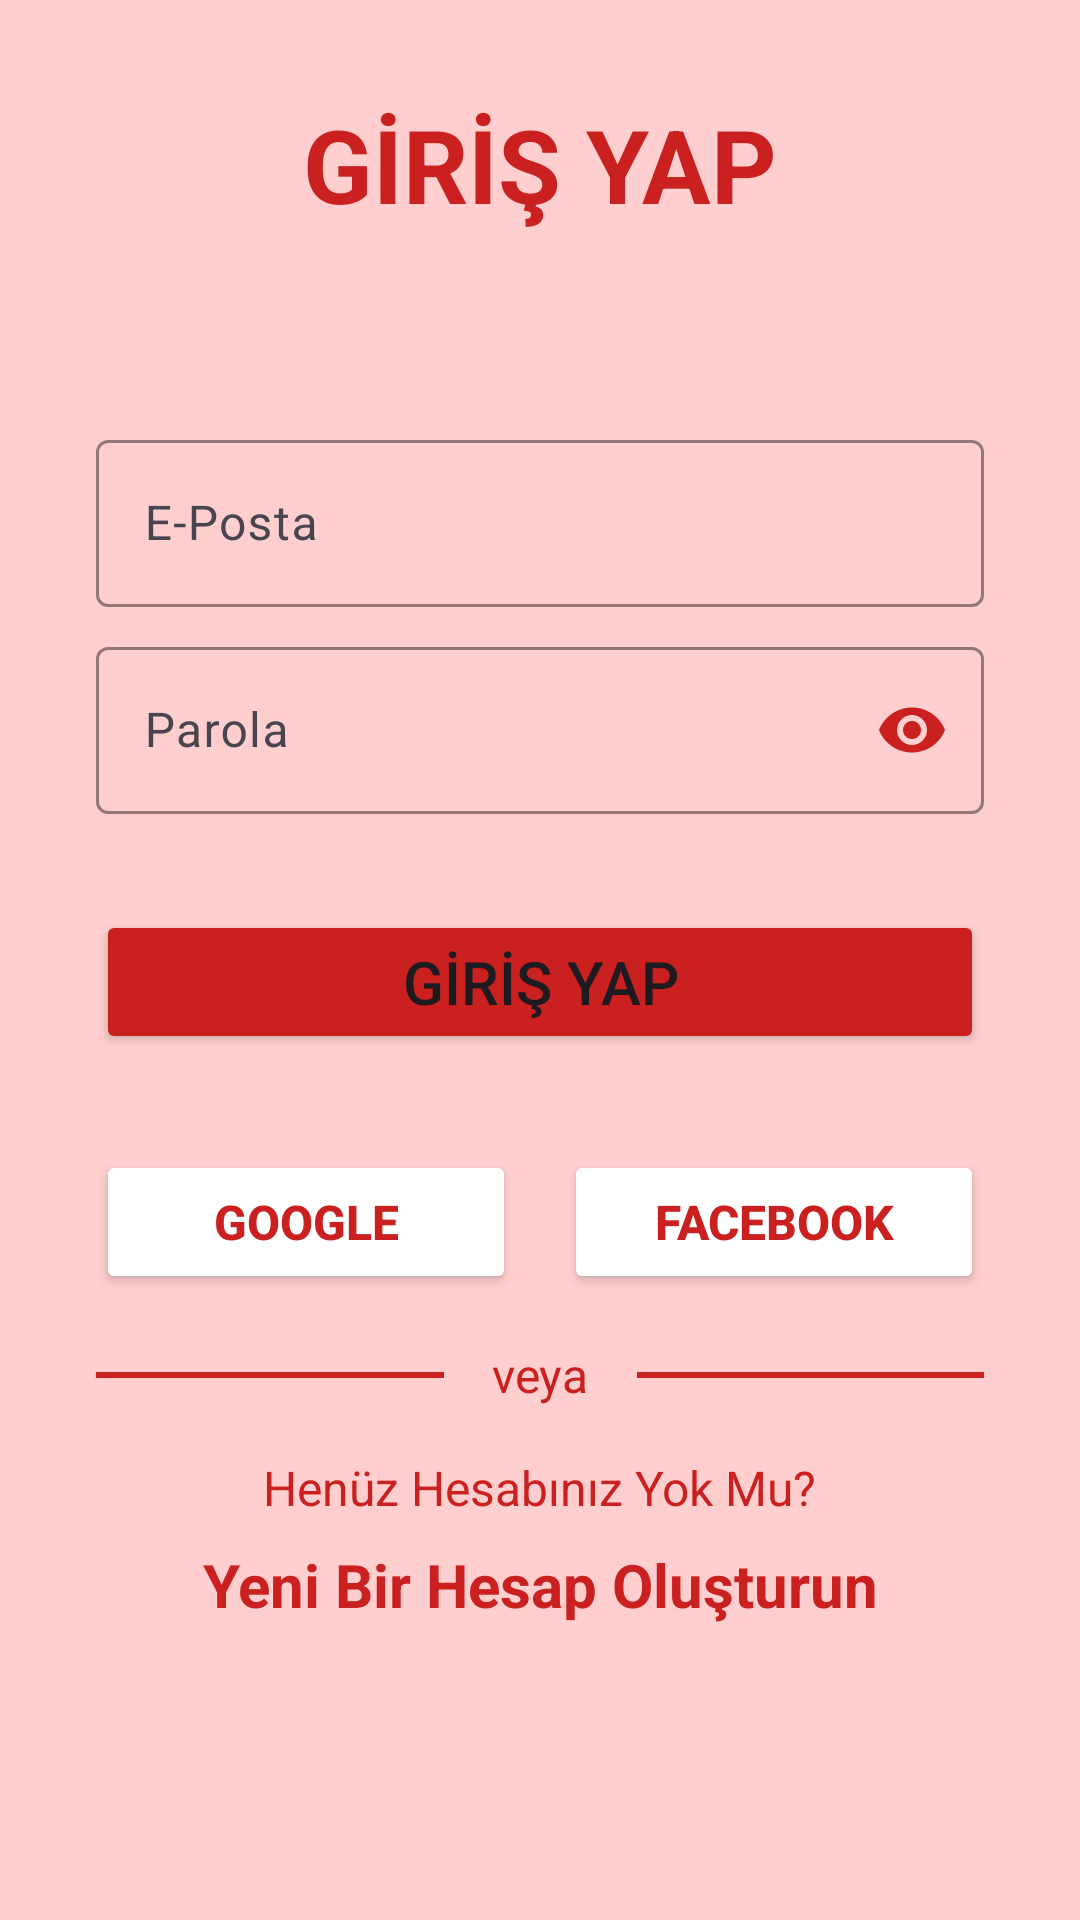

This screen was rendered from an Android layout file. Write that file and the resources it references.
<!-- AndroidManifest.xml: application theme Base.Theme.NeYicez -->
<!-- res/layout/fragment_log_in.xml -->
<?xml version="1.0" encoding="utf-8"?>
<androidx.constraintlayout.widget.ConstraintLayout xmlns:android="http://schemas.android.com/apk/res/android"
    xmlns:app="http://schemas.android.com/apk/res-auto"
    xmlns:tools="http://schemas.android.com/tools"
    android:layout_width="match_parent"
    android:layout_height="match_parent"
    android:background="@color/background"
    tools:context=".presentation.ui.fragment.LogInFragment">

    <TextView
        android:id="@+id/textView2"
        android:layout_width="wrap_content"
        android:layout_height="wrap_content"
        android:layout_marginTop="32dp"
        android:text="GİRİŞ YAP"
        android:textColor="@color/main"
        android:textSize="34sp"
        android:textStyle="bold"
        app:layout_constraintEnd_toEndOf="parent"
        app:layout_constraintStart_toStartOf="parent"
        app:layout_constraintTop_toTopOf="parent" />

    <com.google.android.material.textfield.TextInputLayout
        android:id="@+id/textInputLayoutEmailLogin"
        android:layout_width="0dp"
        android:layout_height="wrap_content"
        android:layout_marginStart="32dp"
        android:layout_marginTop="64dp"
        android:layout_marginEnd="32dp"
        app:boxBackgroundMode="outline"
        app:boxStrokeColor="@color/main"
        app:cursorColor="@color/main"
        app:hintTextColor="@color/main"
        app:layout_constraintEnd_toEndOf="parent"
        app:layout_constraintStart_toStartOf="parent"
        app:layout_constraintTop_toBottomOf="@+id/textView2"
        app:startIconDrawable="@drawable/email"
        app:startIconTint="@color/main">

        <com.google.android.material.textfield.TextInputEditText
            android:id="@+id/emailLogin"
            android:layout_width="match_parent"
            android:layout_height="wrap_content"
            android:hint="E-Posta"
            android:inputType="text|textEmailAddress" />
    </com.google.android.material.textfield.TextInputLayout>

    <com.google.android.material.textfield.TextInputLayout
        android:id="@+id/textInputLayoutPasswordLogin"
        android:layout_width="0dp"
        android:layout_height="wrap_content"
        android:layout_marginStart="32dp"
        android:layout_marginTop="8dp"
        android:layout_marginEnd="32dp"
        app:boxBackgroundMode="outline"
        app:boxStrokeColor="@color/main"
        app:cursorColor="@color/main"
        app:hintTextColor="@color/main"
        app:layout_constraintEnd_toEndOf="parent"
        app:layout_constraintStart_toStartOf="parent"
        app:layout_constraintTop_toBottomOf="@+id/textInputLayoutEmailLogin"
        app:passwordToggleEnabled="true"
        app:passwordToggleTint="@color/main"
        app:startIconDrawable="@drawable/password"
        app:startIconTint="@color/main">

        <com.google.android.material.textfield.TextInputEditText
            android:id="@+id/passwordLogin"
            android:layout_width="match_parent"
            android:layout_height="wrap_content"
            android:hint="Parola"
            android:inputType="text|textPassword" />
    </com.google.android.material.textfield.TextInputLayout>

    <Button
        android:id="@+id/buttonLogin"
        android:layout_width="0dp"
        android:layout_height="wrap_content"
        android:layout_marginStart="32dp"
        android:layout_marginTop="32dp"
        android:layout_marginEnd="32dp"
        android:backgroundTint="@color/main"
        android:onClick="onClickButtonLogin"
        android:text="GİRİŞ YAP"
        android:textSize="20sp"
        app:layout_constraintEnd_toEndOf="parent"
        app:layout_constraintStart_toStartOf="parent"
        app:layout_constraintTop_toBottomOf="@+id/textInputLayoutPasswordLogin" />

    <Button
        android:id="@+id/buttonGoogleLogin"
        android:layout_width="0dp"
        android:layout_height="wrap_content"
        android:layout_marginTop="32dp"
        android:layout_marginEnd="8dp"
        android:backgroundTint="@color/white"
        android:text="Google"
        android:textColor="@color/main"
        android:textSize="16sp"
        android:textStyle="bold"
        app:icon="@drawable/googleg_standard_color_18"
        app:iconTintMode="multiply"
        app:layout_constraintEnd_toStartOf="@+id/guideline"
        app:layout_constraintStart_toStartOf="@+id/buttonLogin"
        app:layout_constraintTop_toBottomOf="@+id/buttonLogin" />

    <Button
        android:id="@+id/buttonFacebookLogin"
        android:layout_width="0dp"
        android:layout_height="wrap_content"
        android:layout_marginStart="8dp"
        android:layout_marginTop="32dp"
        android:backgroundTint="@color/white"
        android:text="Facebook"
        android:textColor="@color/main"
        android:textSize="16sp"
        android:textStyle="bold"
        app:icon="@drawable/facebook"
        app:iconTintMode="multiply"
        app:layout_constraintEnd_toEndOf="@+id/buttonLogin"
        app:layout_constraintStart_toStartOf="@+id/guideline"
        app:layout_constraintTop_toBottomOf="@+id/buttonLogin" />

    <androidx.constraintlayout.widget.Guideline
        android:id="@+id/guideline"
        android:layout_width="wrap_content"
        android:layout_height="wrap_content"
        android:orientation="vertical"
        app:layout_constraintBottom_toBottomOf="parent"
        app:layout_constraintEnd_toEndOf="parent"
        app:layout_constraintGuide_percent="0.5"
        app:layout_constraintStart_toStartOf="parent"
        app:layout_constraintTop_toTopOf="parent" />

    <TextView
        android:id="@+id/textView6"
        android:layout_width="wrap_content"
        android:layout_height="wrap_content"
        android:layout_marginTop="16dp"
        android:text="veya"
        android:textColor="@color/main"
        android:textSize="16sp"
        app:layout_constraintEnd_toEndOf="parent"
        app:layout_constraintHorizontal_bias="0.5"
        app:layout_constraintStart_toStartOf="parent"
        app:layout_constraintTop_toBottomOf="@+id/buttonFacebookLogin" />

    <View
        android:id="@+id/view"
        android:layout_width="0dp"
        android:layout_height="2dp"
        android:layout_marginEnd="16dp"
        android:background="@color/main"
        app:layout_constraintBottom_toBottomOf="@+id/textView6"
        app:layout_constraintEnd_toStartOf="@+id/textView6"
        app:layout_constraintStart_toStartOf="@+id/buttonGoogleLogin"
        app:layout_constraintTop_toTopOf="@+id/textView6" />

    <View
        android:id="@+id/view2"
        android:layout_width="0dp"
        android:layout_height="2dp"
        android:layout_marginStart="16dp"
        android:background="@color/main"
        app:layout_constraintBottom_toBottomOf="@+id/textView6"
        app:layout_constraintEnd_toEndOf="@+id/buttonFacebookLogin"
        app:layout_constraintStart_toEndOf="@+id/textView6"
        app:layout_constraintTop_toTopOf="@+id/textView6" />

    <TextView
        android:id="@+id/textView7"
        android:layout_width="wrap_content"
        android:layout_height="wrap_content"
        android:layout_marginTop="16dp"
        android:text="Henüz Hesabınız Yok Mu?"
        android:textColor="@color/main"
        android:textSize="16sp"
        app:layout_constraintEnd_toEndOf="parent"
        app:layout_constraintHorizontal_bias="0.5"
        app:layout_constraintStart_toStartOf="parent"
        app:layout_constraintTop_toBottomOf="@+id/textView6" />

    <TextView
        android:id="@+id/buttonCreateAccount"
        android:layout_width="wrap_content"
        android:layout_height="wrap_content"
        android:layout_marginTop="8dp"
        android:onClick="onClickButtonCreateAccount"
        android:text="Yeni Bir Hesap Oluşturun"
        android:textAlignment="center"
        android:textColor="@color/main"
        android:textSize="20sp"
        android:textStyle="bold"
        app:layout_constraintEnd_toEndOf="parent"
        app:layout_constraintStart_toStartOf="parent"
        app:layout_constraintTop_toBottomOf="@+id/textView7" />

</androidx.constraintlayout.widget.ConstraintLayout>
<!-- resources referenced by this layout -->
<resources>
  <color name="background">#FFCFCF</color>
  <color name="main">#CB2020</color>
  <color name="white">#FFFFFFFF</color>
  <style name="Base.Theme.NeYicez" parent="Theme.Material3.DayNight.NoActionBar">
          
          <item name="colorPrimary">@color/main</item>
          <item name="colorPrimaryVariant">@color/second</item>
          <item name="android:statusBarColor">@color/main</item>
          <item name="android:autoCompleteTextViewStyle">@style/cursorColor</item>
  
      </style>
  <color name="second">#F36767</color>
  <style name="cursorColor" parent="Widget.AppCompat.AutoCompleteTextView">
          <item name="android:textCursorDrawable">@drawable/cursor_shape</item>
      </style>
  <!-- drawable cursor_shape (drawable) -->
  <?xml version="1.0" encoding="utf-8"?>
  <shape xmlns:android="http://schemas.android.com/apk/res/android"
      android:shape="rectangle" >
      <solid android:color="@color/main" />
      <size android:width="2dp" />
  </shape>
</resources>
